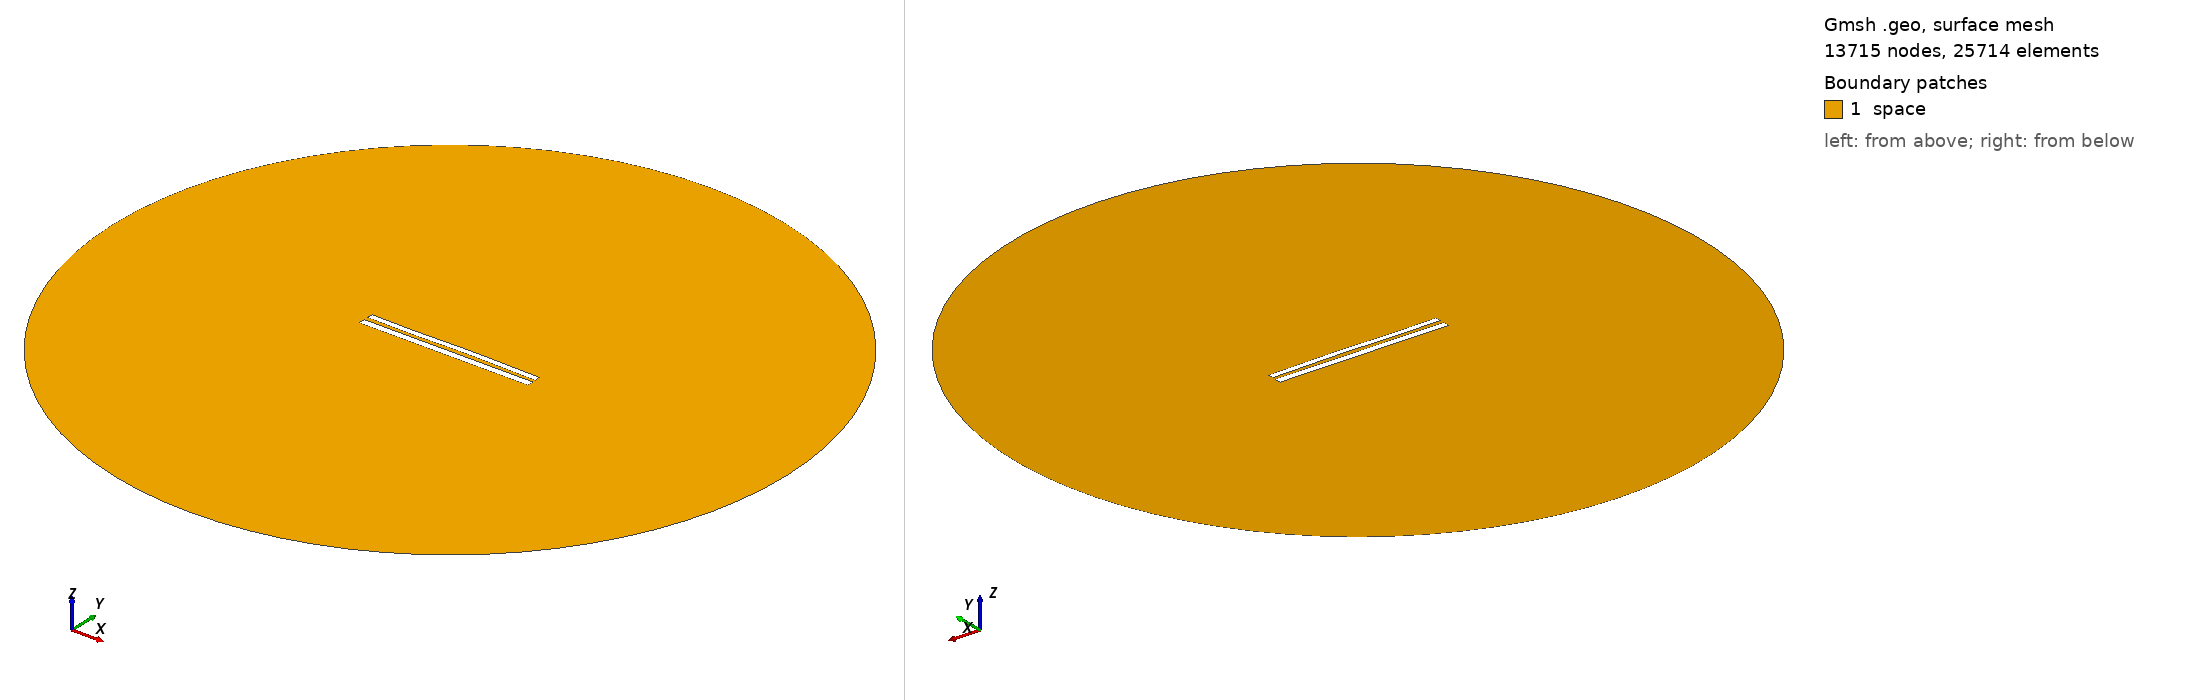

Gmsh geometry script, surface-meshed: 13715 nodes, 25714 surface elements. Boundary patches (legend numbers): 1 space. Left view from above one corner, right view from below the opposite corner. Legend entries are the model's physical surfaces. The drawing asked Gmsh for element sizes between 1% and 20% of the model's largest extent; the script's own settings can give other sizes.

=== 8827.geo (drawn) ===
//---------------------------------------
// Geometry kernel
//---------------------------------------

SetFactory("OpenCASCADE");



//---------------------------------------
// Parameters of the geometry
//---------------------------------------

// Overetch of the upper plate
overetch = 0.25;

// Distance between the plates
distance = 2.5;

// Discretization over the x axis (for the deformation)
nx = 50; 

// Length of the plate
L = 100 - overetch; 

// Number of modes
n = 4; 

// 1st mode coefficient
coeff(1) = -0.15;
beta(1) = 0.596864 * 3.1415926535 / L;

// 2nd mode coefficient
coeff(2) = 0.07499999999999998;
beta(2) = 1.49418 * 3.1415926535 / L;

// 3rd mode coefficient
coeff(3) = -0.15;
beta(3) = 2.50025 * 3.1415926535 / L;

// 4th mode coefficient
coeff(4) = -0.075;
beta(4) = 3.49999 * 3.1415926535 / L;



//---------------------------------------
// Upper plate (deformed rectangle)
//---------------------------------------

// Coordiantes of the upper plate
xmin = -50;
xmax = 50 - overetch;

// Height of the upper plate
yheight = 4 - 2 * overetch;

// Indexes of the points
UpperID[] = {};
LowerID[] = {};
LeftID[] = {};
RightID[] = {};

// Point index
p = 1;

// Horizontal edges
For i In {1:nx}
    x = xmin + (i-1)*(xmax - xmin)/(nx-1);

    y_bottom = distance / 2 + overetch;
    For j In {1:n}
        C = (Cosh(beta(j)*L) + Cos(beta(j)*L)) / (Sinh(beta(j)*L) + Sin(beta(j)*L));
        y_bottom  = y_bottom + coeff(j) * (Cosh(beta(j)*(x+50)) - Cos(beta(j)*(x+50)) - C * (Sinh(beta(j)*(x+50)) - Sin(beta(j)*(x+50))));
    EndFor

    y_top = y_bottom + yheight;

    Point(p) = {x, y_top, 0, 1.0};
    UpperID[i] = p;
    p = p + 1;

    Point(p) = {x, y_bottom, 0, 1.0};
    LowerID[i] = p;
    p = p + 1;
EndFor

// Create point lists
UpperPts[] = {}; LowerPts[] = {};
For i In {1:nx}
  UpperPts[] += {UpperID[i]};
  LowerPts[] += {LowerID[i]};
EndFor

// Build splines
Spline(1) = {UpperPts[]};
Spline(2) = {LowerPts[]};
Line(3) = {LowerPts[nx-1], UpperPts[nx-1]};
Line(4) = {LowerPts[0], UpperPts[0]};

// Build the plane surface
Curve Loop(1) = {2, 3, -1, -4};
Plane Surface(1) = {1};



//---------------------------------------
// Lower plate (rectangle)
//---------------------------------------

// Vertices
Point(1001) = {-50, -1, 0, 1.0};
Point(1002) = { 50, -1, 0, 1.0};
Point(1003) = { 50,  -5, 0, 1.0};
Point(1004) = {-50,  -5, 0, 1.0};

// Edges
Line(5) = {1001, 1002};
Line(6) = {1002, 1003};
Line(7) = {1003, 1004};
Line(8) = {1004, 1001};

// Plane surface
Line Loop(2) = {5, 6, 7, 8};
Plane Surface(2) = {2}; 



//---------------------------------------
// Outer (fictious) boundary
//---------------------------------------

// Points
Point(1005) = {0, 0, 0};       // Center
Point(1006) = {200, 0, 0};     // Start point
Point(1007) = {0, 200, 0};     // 90 degrees
Point(1008) = {-200, 0, 0};    // 180 degrees
Point(1009) = {0, -200, 0};    // 270 degrees

// Circle arcs (each needs start, center, end)
Circle(9) = {1006, 1005, 1007};
Circle(10) = {1007, 1005, 1008};
Circle(11) = {1008, 1005, 1009};
Circle(12) = {1009, 1005, 1006};

// Plane surface for the entire domain
Curve Loop(3) = {9, 10, 11, 12};
Surface(3) = {3};

// Subtract the plates from the whole domain to obtain the actual domain where we want to solve the equations
BooleanDifference{ Surface{3}; Delete; }{ Surface{1}; Surface{2}; Delete; }




//---------------------------------------
// Transfinite Lines/Curves
//---------------------------------------

// Set the number of points on the boundaries
r = 7;

// Plates
Transfinite Curve {1, 2} = 50*r Using Progression 1;
Transfinite Curve {3, 4} = 2*r Using Progression 1;
Transfinite Line {5, 7} = 50*r Using Progression 1;
Transfinite Line {6, 8} = 2*r Using Progression 1;

// Outer boundary
Transfinite Line {9, 10, 11, 12} = 20 Using Progression 1;



//---------------------------------------
// Physical groups
//---------------------------------------                

// Physical curves (boundaries)
Physical Line("force_segment", 10) = {2};
Physical Line("upper_plate", 11) = {1, 3, 4};
Physical Line("lower_plate", 12) = {5, 6, 7, 8};
Physical Line("boundary", 20) = {9, 10, 11, 12};

// Physical Surfaces
Physical Surface("space", 30) = {3};



//---------------------------------------
// 6. Generate the Mesh
//---------------------------------------

// 2D mesh generation
Mesh 2;
